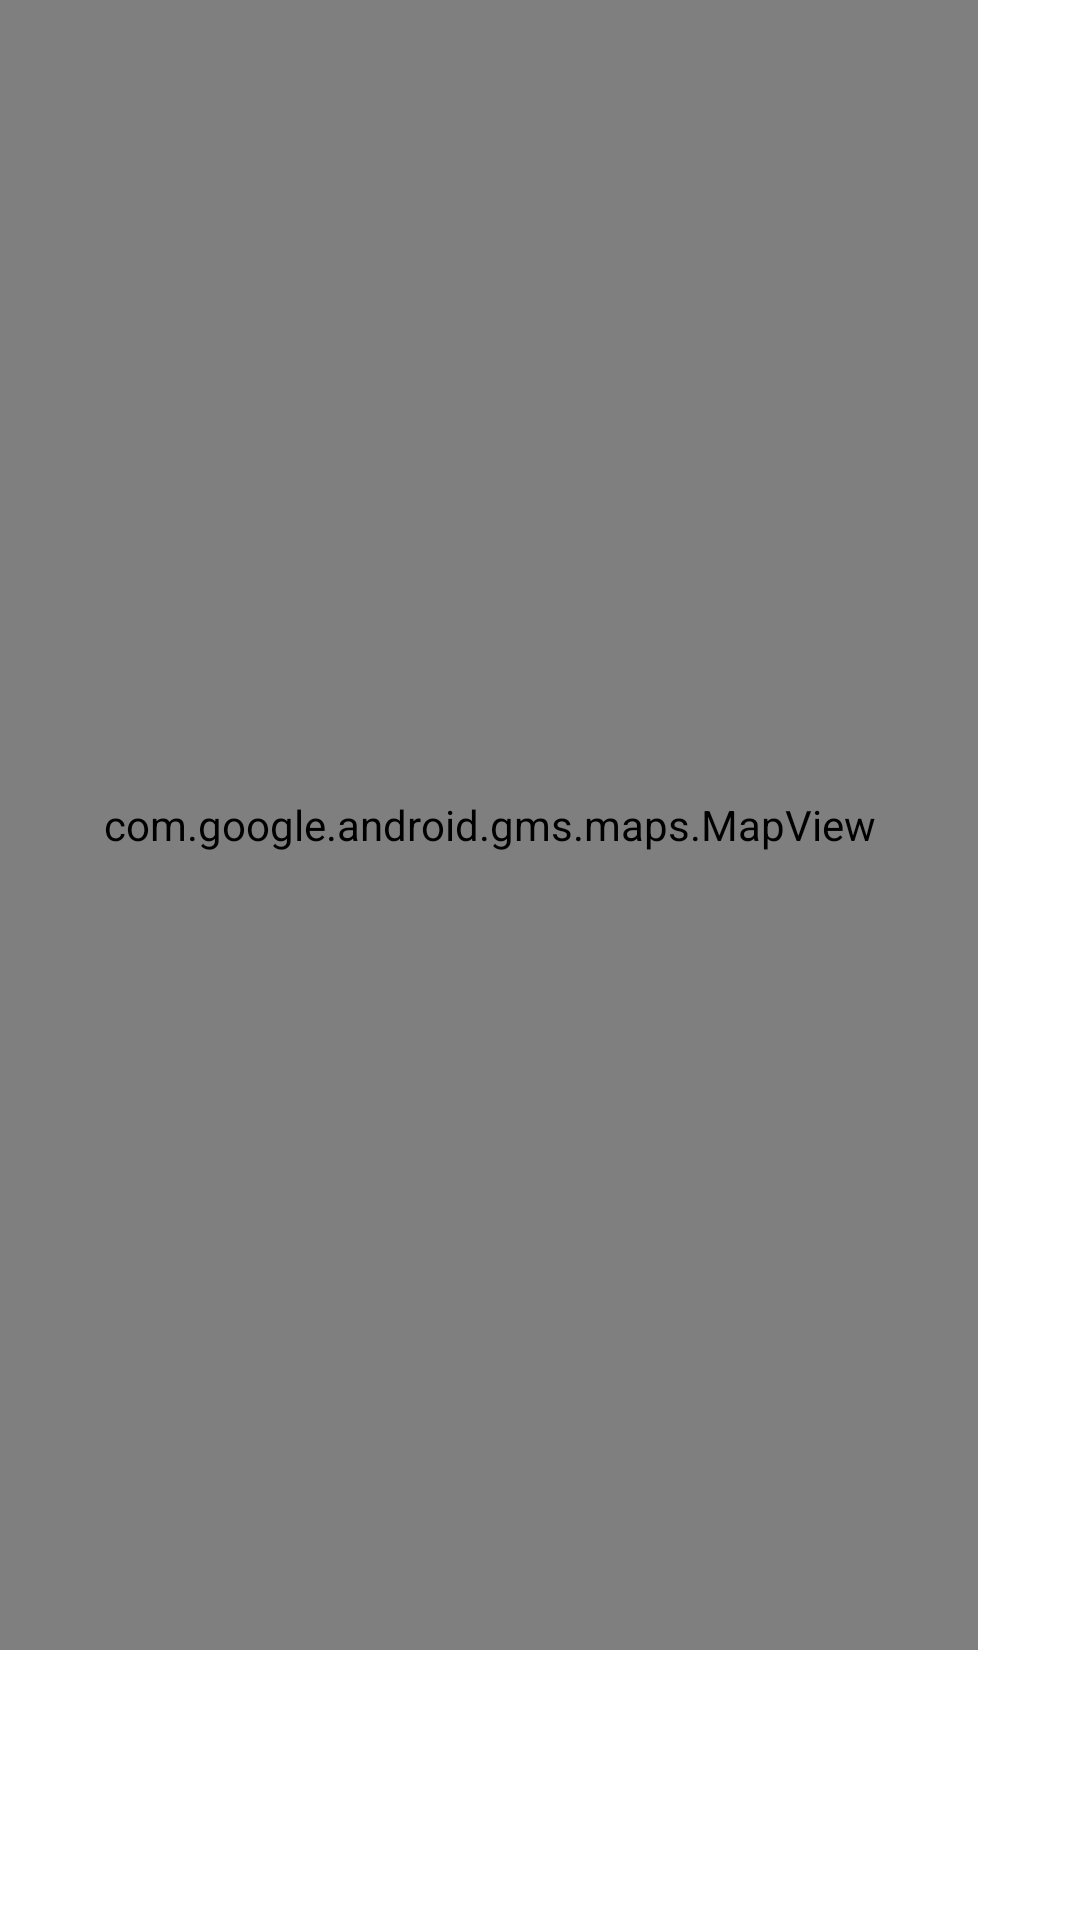

Here is an Android app screen rendered from its layout file. Give the layout XML and the strings, colors and styles it references.
<!-- AndroidManifest.xml: application theme Theme.2223DAMP3Grup01 -->
<!-- res/layout/fragment_mapa_ruta.xml -->
<?xml version="1.0" encoding="utf-8"?>
<RelativeLayout xmlns:android="http://schemas.android.com/apk/res/android"
    xmlns:tools="http://schemas.android.com/tools"
    android:layout_width="match_parent"
    android:layout_height="match_parent"
    tools:context=".fragments.MapaRutaFragment">

    <TextView
        android:layout_width="344dp"
        android:layout_height="340dp"
        android:text="mapFragment" />


    <com.google.android.gms.maps.MapView
        android:layout_width="326dp"
        android:layout_height="550dp" />

</RelativeLayout>
<!-- resources referenced by this layout -->
<resources>
  <style name="Theme.2223DAMP3Grup01" parent="Theme.MaterialComponents.DayNight.NoActionBar">
          
          <item name="colorPrimary">@color/purple_500</item>
          <item name="colorPrimaryVariant">@color/purple_700</item>
          <item name="colorOnPrimary">@color/white</item>
          
          <item name="colorSecondary">@color/secondary</item>
          <item name="colorSecondaryVariant">@color/teal_700</item>
          <item name="colorOnSecondary">@color/black</item>
          
          <item name="android:statusBarColor">?attr/colorPrimaryVariant</item>
          
      </style>
  <color name="purple_500">#FF6200EE</color>
  <color name="purple_700">#FF3700B3</color>
  <color name="white">#FFFFFFFF</color>
  <color name="secondary">#B303DAC5</color>
  <color name="teal_700">#FF018786</color>
  <color name="black">#FF000000</color>
</resources>
